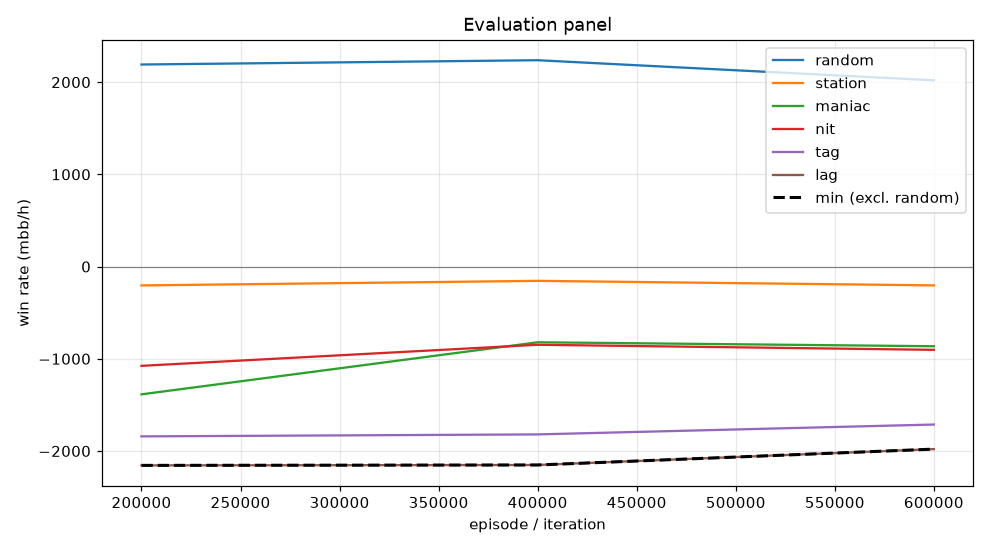

Data behind this chart, as committed beside it:
episode, min, mean, random_mean, random_se, station_mean, station_se, maniac_mean, maniac_se, nit_mean, nit_se, tag_mean, tag_se, lag_mean, lag_se, act_call, act_raise, act_fold, act_check
199999, -2156, -1333, 2191, 111.3, -204.5, 69.24, -1386, 307.9, -1076, 148.4, -1842, 187.8, -2156, 202.9, 0.1723, 0.7302, 0.0212, 0.07623
399999, -2152, -1159, 2238, 108.6, -155.0, 69.05, -821.0, 263.9, -848.0, 139.3, -1820, 178.4, -2152, 196.8, 0.1634, 0.7205, 0.0171, 0.099
599999, -1980, -1133, 2020, 113.3, -204.0, 70.73, -864.0, 289.5, -903.0, 136.4, -1713, 173.2, -1980, 194.1, 0.1552, 0.7154, 0.02098, 0.1084
